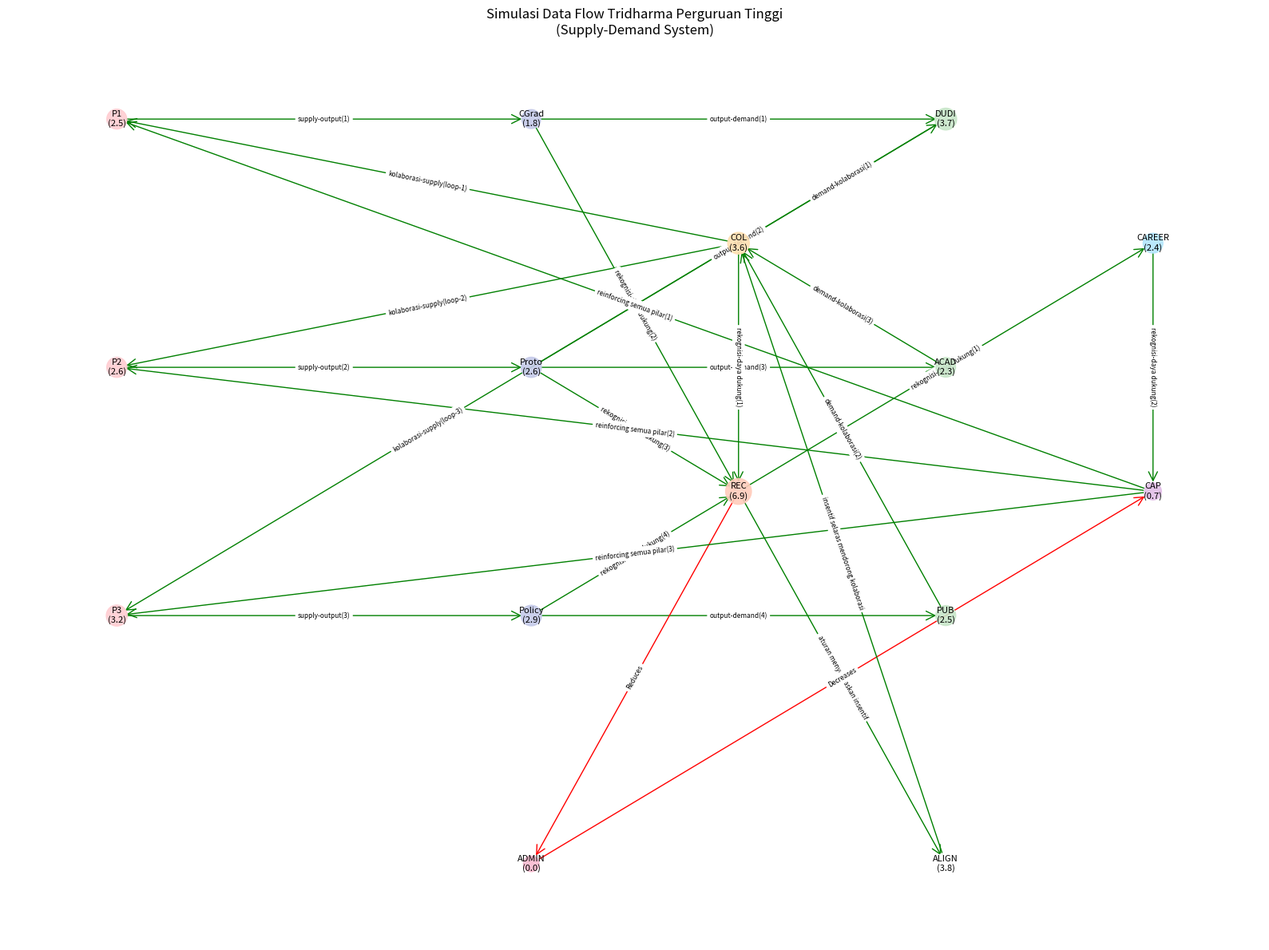

The matplotlib source for this figure:
# -*- coding: utf-8 -*-
"""
Created on Thu Oct  2 19:32:16 2025

@author: ferryas

Secara keseluruhan, visualisasi menunjukkan bagaimana nilai awal dari 'Supply' 
(Pendidikan, Penelitian, Pengabdian) mengalir melalui sistem, menghasilkan 'Output', 
memenuhi 'Demand', dan memicu 'Kolaborasi' serta 'Rekognisi'. 
Terdapat feedback loop di mana kolaborasi dan kapasitas kembali memperkuat pilar supply,
 menciptakan siklus yang dinamis.
"""

import networkx as nx
import matplotlib.pyplot as plt
#from collections import deque
#import numpy as np

class TridharmaDataFlow:
    def __init__(self):
        self.graph = nx.DiGraph()
        self.node_values = {}
        self.initialize_graph()
    
    def initialize_graph(self):
        """Inisialisasi node dan edge berdasarkan diagram"""
        # Define nodes dengan atribut
        nodes = {
            "P1": {"type": "supply", "name": "Pendidikan & Pembelajaran", "value": 10},
            "P2": {"type": "supply", "name": "Penelitian & Inovasi Terapan", "value": 8},
            "P3": {"type": "supply", "name": "Pengabdian & Hilirisasi", "value": 7},
            "CGrad": {"type": "output", "name": "Kompetensi Lulusan", "value": 0},
            "Proto": {"type": "output", "name": "Prototipe/Tech Siap Uji", "value": 0},
            "Policy": {"type": "output", "name": "Kebijakan/Standar & Dampak Sosial", "value": 0},
            "DUDI": {"type": "demand", "name": "Industri/DUDI", "value": 5},
            "ACAD": {"type": "demand", "name": "Komunitas Akademik", "value": 4},
            "PUB": {"type": "demand", "name": "Pemerintah & Publik", "value": 3},
            "COL": {"type": "collaboration", "name": "Kinerja Kolaborasi", "value": 0},
            "REC": {"type": "recognition", "name": "Rekognisi Portofolio", "value": 0},
            "CAREER": {"type": "support", "name": "Karier/Jafung & Pendanaan", "value": 0},
            "CAP": {"type": "capacity", "name": "Capacity: Waktu & Sumber Daya", "value": 6},
            "ADMIN": {"type": "constraint", "name": "Beban Administratif", "value": 4},
            "ALIGN": {"type": "incentive", "name": "Keselarasan Insentif", "value": 0}
        }
        
        # Add nodes ke graph
        for node_id, attributes in nodes.items():
            self.graph.add_node(node_id, **attributes)
            self.node_values[node_id] = attributes["value"]
        
        # Define edges dengan bobot pengaruh
        edges = [
            # Supply -> Output
            ("P1", "CGrad", {"weight": 0.5, "label": "supply-output(1)"}),
            ("P2", "Proto", {"weight": 0.8, "label": "supply-output(2)"}),
            ("P3", "Policy", {"weight": 0.8, "label": "supply-output(3)"}),
            
            # Output -> Demand
            ("CGrad", "DUDI", {"weight": 0.8, "label": "output-demand(1)"}),
            ("Proto", "DUDI", {"weight": 0.6, "label": "output-demand(2)"}),
            ("Proto", "ACAD", {"weight": 0.7, "label": "output-demand(3)"}),
            ("Policy", "PUB", {"weight": 0.8, "label": "output-demand(4)"}),
            
            # Demand -> Collaboration
            ("DUDI", "COL", {"weight": 0.60, "label": "demand-kolaborasi(1)"}),
            ("PUB", "COL", {"weight": 0.20, "label": "demand-kolaborasi(2)"}),
            ("ACAD", "COL", {"weight": 0.20, "label": "demand-kolaborasi(3)"}),
            
            # Collaboration feedback loop
            ("COL", "P1", {"weight": 0.5, "label": "kolaborasi-supply(loop-1)"}),
            ("COL", "P2", {"weight": 0.6, "label": "kolaborasi-supply(loop-2)"}),
            ("COL", "P3", {"weight": 0.8, "label": "kolaborasi-supply(loop-3)"}),
            
            # Recognition system
            ("COL", "REC", {"weight": 0.5, "label": "rekognisi-daya dukung(1)"}),
            ("CGrad", "REC", {"weight": 0.6, "label": "rekognisi-daya dukung(2)"}),
            ("Proto", "REC", {"weight": 0.7, "label": "rekognisi-daya dukung(3)"}),
            ("Policy", "REC", {"weight": 0.8, "label": "rekognisi-daya dukung(4)"}),
            
            # Career and capacity
            ("REC", "CAREER", {"weight": 0.5, "label": "rekognisi-daya dukung(1)"}),
            ("CAREER", "CAP", {"weight": 0.5, "label": "rekognisi-daya dukung(2)"}),
            
            # Capacity reinforcement
            ("CAP", "P1", {"weight": 0.6, "label": "reinforcing semua pilar(1)"}),
            ("CAP", "P2", {"weight": 0.5, "label": "reinforcing semua pilar(2)"}),
            ("CAP", "P3", {"weight": 0.6, "label": "reinforcing semua pilar(3)"}),
            
            # Administrative burden (negative effect)
            ("ADMIN", "CAP", {"weight": -0.5, "label": "Decreases"}),
            ("REC", "ADMIN", {"weight": -0.5, "label": "Reduces"}),
            
            # Incentive alignment
            ("REC", "ALIGN", {"weight": 0.8, "label": "aturan menyelaraskan insentif"}),
            ("ALIGN", "COL", {"weight": 0.2, "label": "insentif selaras mendorong kolaborasi"})
        ]
        
        for from_node, to_node, attributes in edges:
            self.graph.add_edge(from_node, to_node, **attributes)
    
    
    
    def simulate_data_flow(self, iterations=10):
        """Simulasi aliran data melalui graph"""
        print("=== SIMULASI DATA FLOW TRIDHARMA ===")
        
        for iteration in range(iterations):
            print(f"\n--- Iterasi {iteration + 1} ---")
            
            # Buat salinan nilai node untuk update simultan
            new_values = self.node_values.copy()
            
            # Proses setiap node
            for node in self.graph.nodes():
                current_value = self.node_values[node]
                total_input = 0
                
                # Hitung input dari incoming edges
                for predecessor in self.graph.predecessors(node):
                    edge_data = self.graph[predecessor][node]
                    input_value = self.node_values[predecessor] * edge_data['weight']
                    total_input += input_value
                
                # Update nilai node (dengan decay factor untuk stabilitas)
                if total_input != 0:
                    new_values[node] = max(0, current_value * 0.7 + total_input * 0.3)
                
                print(f"{node}: {current_value:.2f} → {new_values[node]:.2f}")
            
            self.node_values = new_values
            
            # Tampilkan metrics penting
            self.calculate_metrics(iteration + 1)
    
   
    def calculate_metrics(self, iteration):
        """Hitung metrics performa sistem"""
        total_supply = sum(self.node_values[node] for node in ["P1", "P2", "P3"])
        total_demand = sum(self.node_values[node] for node in ["DUDI", "ACAD", "PUB"])
        collaboration_score = self.node_values["COL"]
        recognition_score = self.node_values["REC"]
        
        print(f"\n📊 METRICS Iterasi {iteration}:")
        print(f"   Total Supply: {total_supply:.2f}")
        print(f"   Total Demand: {total_demand:.2f}")
        print(f"   Score Kolaborasi: {collaboration_score:.2f}")
        print(f"   Score Rekognisi: {recognition_score:.2f}")
        
        # Cek equilibrium
        supply_demand_ratio = total_supply / total_demand if total_demand > 0 else 0
        if 0.9 <= supply_demand_ratio <= 1.1:
            print("   ✅ Supply-Demand Seimbang")
        elif supply_demand_ratio < 0.9:
            print("   ⚠️  Supply Kurang (Under-supply)")
        else:
            print("   ⚠️  Supply Berlebih (Over-supply)")
    
    def visualize_graph(self):
        """Visualisasi graph dengan nilai terkini"""
        plt.figure(figsize=(16, 12))
        
        # Layout yang lebih terorganisir
        pos = {
            # Supply nodes di kiri
            "P1": (0, 2), "P2": (0, 1), "P3": (0, 0),
            # Output nodes di tengah kiri
            "CGrad": (2, 2), "Proto": (2, 1), "Policy": (2, 0),
            # Demand nodes di tengah kanan
            "DUDI": (4, 2), "ACAD": (4, 1), "PUB": (4, 0),
            # Collaboration dan Recognition di tengah
            "COL": (3, 1.5), "REC": (3, 0.5),
            # Support system di kanan
            "CAREER": (5, 1.5), "CAP": (5, 0.5),
            # Constraints di bawah
            "ADMIN": (2, -1), "ALIGN": (4, -1)
        }
        
        # Warna berdasarkan tipe node
        node_colors = []
        for node in self.graph.nodes():
            node_type = self.graph.nodes[node]['type']
            if node_type == 'supply': node_colors.append('#FFCDD2')
            elif node_type == 'output': node_colors.append('#C5CAE9')
            elif node_type == 'demand': node_colors.append('#C8E6C9')
            elif node_type == 'collaboration': node_colors.append('#FFE0B2')
            elif node_type == 'recognition': node_colors.append('#FFCCBC')
            elif node_type == 'support': node_colors.append('#B3E5FC')
            elif node_type == 'capacity': node_colors.append('#E1BEE7')
            elif node_type == 'constraint': node_colors.append('#F8BBD0')
            else: node_colors.append('#FFFFFF')
        
        # Gambar nodes dengan size berdasarkan nilai
        node_sizes = [200 + self.node_values[node] * 50 for node in self.graph.nodes()]
        
        nx.draw_networkx_nodes(self.graph, pos, 
                              node_color=node_colors,
                              node_size=node_sizes,
                              alpha=0.9)
        
        # Gambar edges dengan warna berdasarkan weight
        edge_colors = []
        for u, v in self.graph.edges():
            weight = self.graph[u][v]['weight']
            if weight > 0:
                edge_colors.append('green')
            else:
                edge_colors.append('red')
        
        nx.draw_networkx_edges(self.graph, pos,
                              edge_color=edge_colors,
                              arrows=True,
                              arrowsize=20,
                              arrowstyle='->')
        
        # Label nodes dengan nama dan nilai
        labels = {}
        for node in self.graph.nodes():
            labels[node] = f"{node}\n({self.node_values[node]:.1f})"
        
        nx.draw_networkx_labels(self.graph, pos, labels, font_size=8)
        
        # Edge labels
        edge_labels = nx.get_edge_attributes(self.graph, 'label')
        nx.draw_networkx_edge_labels(self.graph, pos, edge_labels, font_size=6)
        
        plt.title("Simulasi Data Flow Tridharma Perguruan Tinggi\n(Supply-Demand System)")
        plt.axis('off')
        plt.tight_layout()
        plt.show()
    
    def analyze_system_health(self):
        """Analisis kesehatan sistem"""
        print("\n=== ANALISIS KESEHATAN SISTEM ===")
        
        # Hitung berbagai metrics
        collaboration_effectiveness = self.node_values["COL"] / max(self.node_values["REC"], 1)
        supply_efficiency = sum(self.node_values[node] for node in ["CGrad", "Proto", "Policy"]) / sum(self.node_values[node] for node in ["P1", "P2", "P3"])
        administrative_efficiency = 1 - (self.node_values["ADMIN"] / max(self.node_values["CAP"], 1))
        
        print(f"Efektivitas Kolaborasi: {collaboration_effectiveness:.2f}")
        print(f"Efisiensi Supply: {supply_efficiency:.2f}")
        print(f"Efisiensi Administratif: {administrative_efficiency:.2f}")
        
        # Rekomendasi
        if collaboration_effectiveness < 0.5:
            print("🔧 REKOMENDASI: Tingkatkan mekanisme kolaborasi industri-akademik")
        if supply_efficiency < 0.6:
            print("🔧 REKOMENDASI: Optimasi proses tridharma untuk output lebih baik")
        if administrative_efficiency < 0.7:
            print("🔧 REKOMENDASI: Kurangi beban administratif dengan digitalisasi")
            
            
    # Tambahkan intervensi kebijakan
    def apply_policy_intervention(self, policy_type, intensity):
        """Terapkan intervensi kebijakan"""
        if policy_type == "reduce_admin":
            self.node_values["ADMIN"] *= (1 - intensity)
        elif policy_type == "boost_collaboration":
        # Tingkatkan bobot edge kolaborasi
            for edge in self.graph.edges():
                if "kolaborasi" in self.graph[edge[0]][edge[1]]['label']:
                    self.graph[edge[0]][edge[1]]['weight'] += intensity * 0.1



# Jalankan Simulasi
if __name__ == "__main__":
    # Inisialisasi sistem
    system = TridharmaDataFlow()
    system.apply_policy_intervention("reduce_admin", 0.3)  # Kurangi admin 30%
    # Jalankan simulasi
    system.simulate_data_flow(iterations=8)
    
    # Visualisasi hasil
    system.visualize_graph()
    
    # Analisis kesehatan sistem
    system.analyze_system_health()
